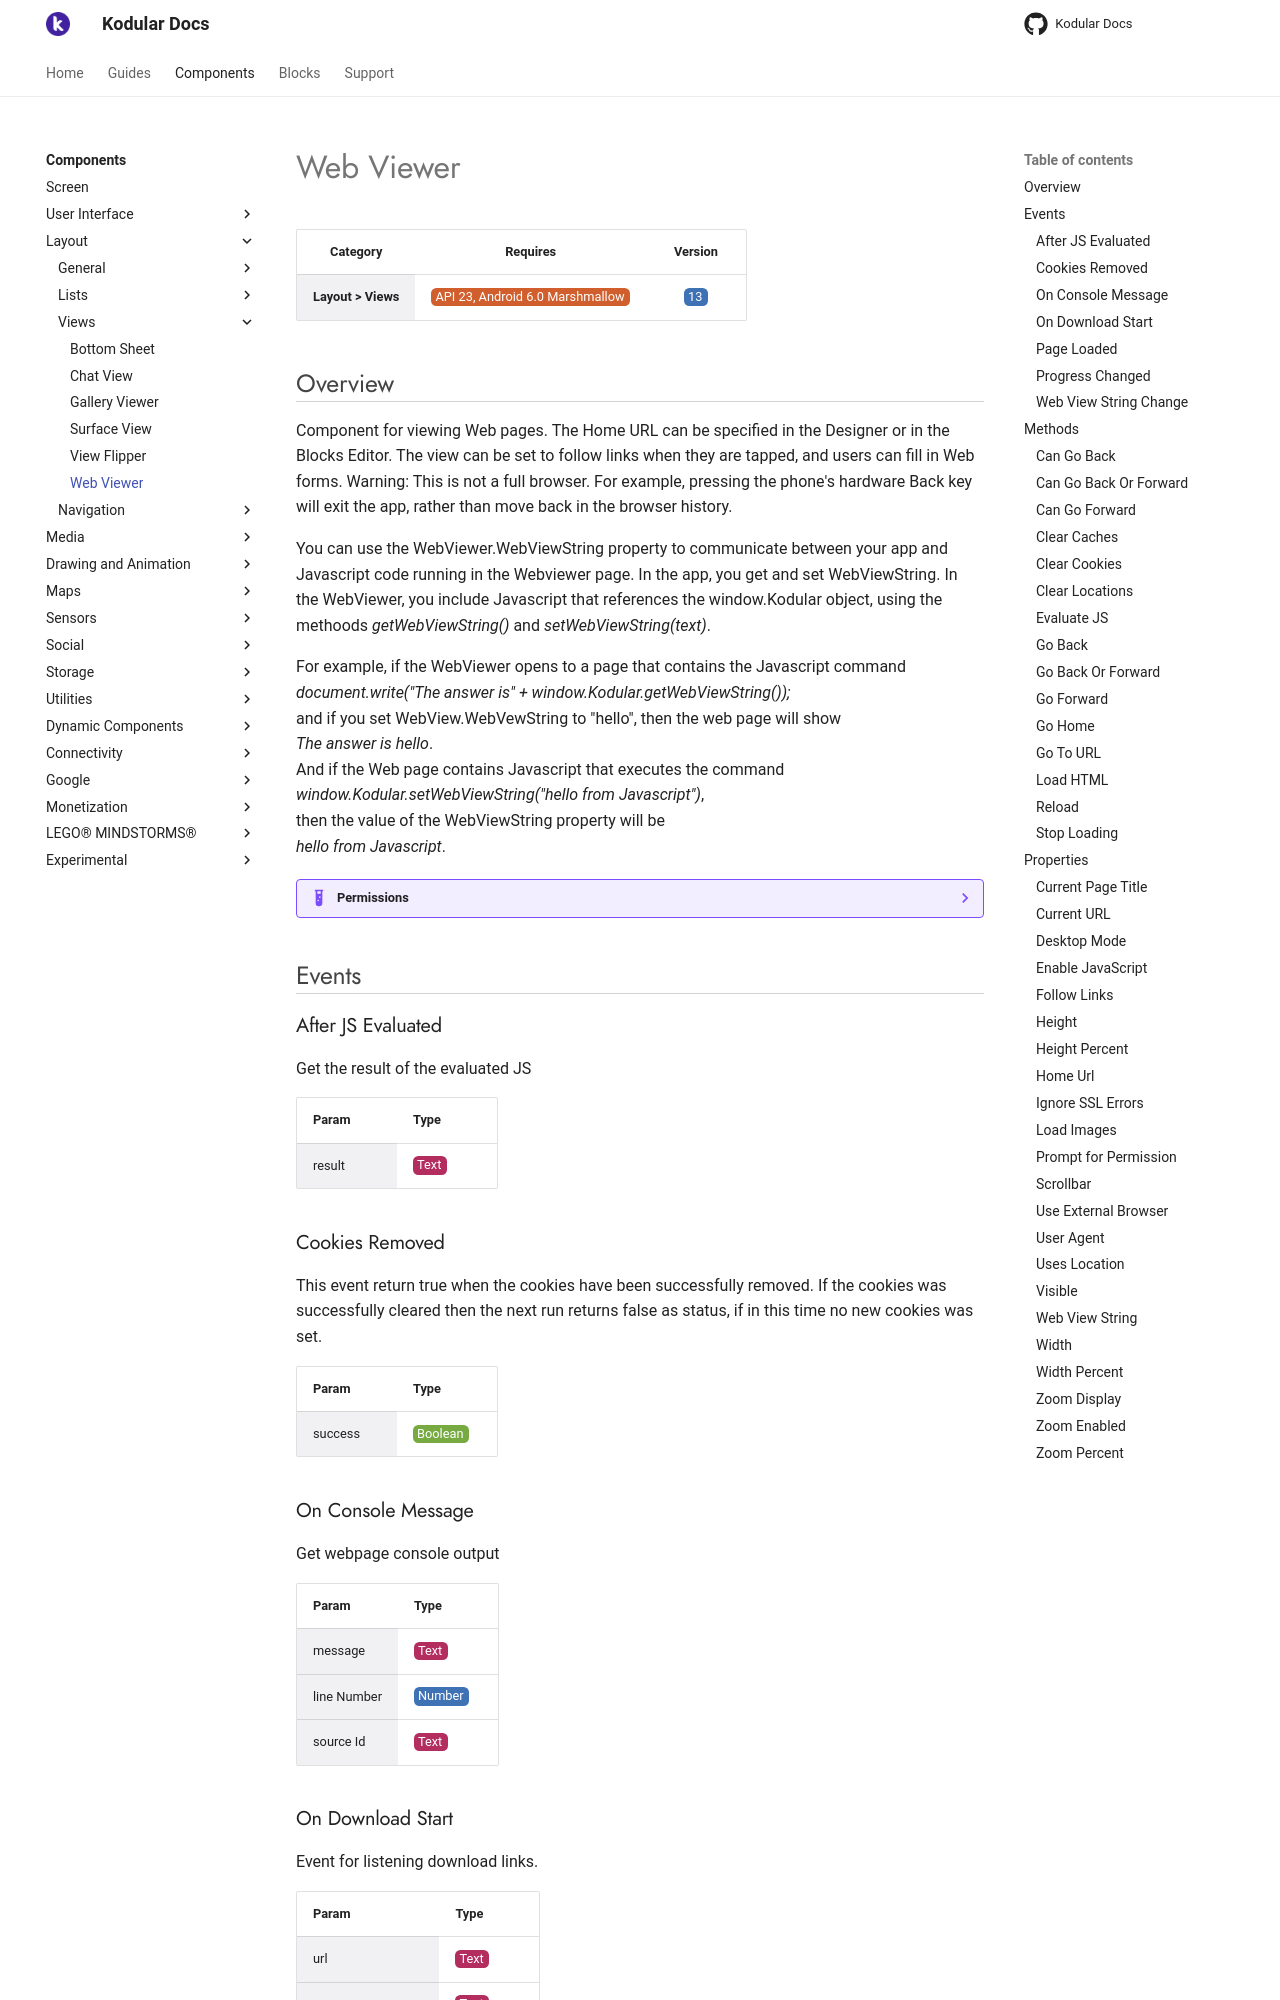

repository: Kodular/Documentation · page: components/layout/views/web-viewer/index.html · generator: jekyll

# Web Viewer

| Category | Requires | Version |
|:--------:|:-------:|:--------:|
|**Layout > Views**|<span class="chip chip-any">API 23, Android 6.0 Marshmallow</span>|<span class="chip chip-number">13</span>|

## Overview

Component for viewing Web pages. The Home URL can be specified in the Designer or in the Blocks Editor. The view can be set to follow links when they are tapped, and users can fill in Web forms. Warning: This is not a full browser. For example, pressing the phone's hardware Back key will exit the app, rather than move back in the browser history.

You can use the WebViewer.WebViewString property to communicate between your app and Javascript code running in the Webviewer page. In the app, you get and set WebViewString. In the WebViewer, you include Javascript that references the window.Kodular object, using the methoods _getWebViewString()_ and _setWebViewString(text)_. 

For example, if the WebViewer opens to a page that contains the Javascript command   
_document.write("The answer is" + window.Kodular.getWebViewString());_   
and if you set WebView.WebVewString to "hello", then the web page will show   
_The answer is hello_.   
And if the Web page contains Javascript that executes the command   
_window.Kodular.setWebViewString("hello from Javascript")_,   
then the value of the WebViewString property will be   
_hello from Javascript_.

??? example "Permissions"
    * [android.permission.INTERNET](https://developer.android.com/reference/android/Manifest.permission.html#INTERNET)
    * [android.permission.READ_EXTERNAL_STORAGE](https://developer.android.com/reference/android/Manifest.permission.html#READ_EXTERNAL_STORAGE)
    * [android.permission.WRITE_EXTERNAL_STORAGE](https://developer.android.com/reference/android/Manifest.permission.html#WRITE_EXTERNAL_STORAGE)

## Events

### After JS Evaluated

Get the result of the evaluated JS

<div class="block" ai2-block="event" not-rendered="true" value="%7B%22componentName%22:%20%22Web%20Viewer%22,%20%22name%22:%20%22After%20JS%20Evaluated%22,%20%22param%22:%20%5B%22result%22%5D%7D"></div>

| Param | Type |
|--------|------|
|result|<span class="chip chip-text">Text</span>|

### Cookies Removed

This event return true when the cookies have been successfully removed. If the cookies was successfully cleared then the next run returns false as status, if in this time no new cookies was set.

<div class="block" ai2-block="event" not-rendered="true" value="%7B%22componentName%22:%20%22Web%20Viewer%22,%20%22name%22:%20%22Cookies%20Removed%22,%20%22param%22:%20%5B%22success%22%5D%7D"></div>

| Param | Type |
|--------|------|
|success|<span class="chip chip-boolean">Boolean</span>|

### On Console Message

Get webpage console output

<div class="block" ai2-block="event" not-rendered="true" value="%7B%22componentName%22:%20%22Web%20Viewer%22,%20%22name%22:%20%22On%20Console%20Message%22,%20%22param%22:%20%5B%22message%22,%20%22line%20Number%22,%20%22source%20Id%22%5D%7D"></div>

| Param | Type |
|--------|------|
|message|<span class="chip chip-text">Text</span>|
|line Number|<span class="chip chip-number">Number</span>|
|source Id|<span class="chip chip-text">Text</span>|

### On Download Start

Event for listening download links.

<div class="block" ai2-block="event" not-rendered="true" value="%7B%22componentName%22:%20%22Web%20Viewer%22,%20%22name%22:%20%22On%20Download%20Start%22,%20%22param%22:%20%5B%22url%22,%20%22content%20Disposition%22,%20%22mime%20Type%22,%20%22content%20Length%22%5D%7D"></div>

| Param | Type |
|--------|------|
|url|<span class="chip chip-text">Text</span>|
|content Disposition|<span class="chip chip-text">Text</span>|
|mime Type|<span class="chip chip-text">Text</span>|
|content Length|<span class="chip chip-number">Number</span>|

### Page Loaded

Triggers when page finished loading

<div class="block" ai2-block="event" not-rendered="true" value="%7B%22componentName%22:%20%22Web%20Viewer%22,%20%22name%22:%20%22Page%20Loaded%22,%20%22param%22:%20%5B%22url%22%5D%7D"></div>

| Param | Type |
|--------|------|
|url|<span class="chip chip-text">Text</span>|

### Progress Changed

Event to detect that the loading progress has changed.

<div class="block" ai2-block="event" not-rendered="true" value="%7B%22componentName%22:%20%22Web%20Viewer%22,%20%22name%22:%20%22Progress%20Changed%22,%20%22param%22:%20%5B%22progress%22%5D%7D"></div>

| Param | Type |
|--------|------|
|progress|<span class="chip chip-number">Number</span>|

### Web View String Change

When the JavaScript calls AppInventor.setWebViewString this event is run.

<div class="block" ai2-block="event" not-rendered="true" value="%7B%22componentName%22:%20%22Web%20Viewer%22,%20%22name%22:%20%22Web%20View%20String%20Change%22,%20%22param%22:%20%5B%22value%22%5D%7D"></div>

| Param | Type |
|--------|------|
|value|<span class="chip chip-text">Text</span>|

## Methods

### Can Go Back

<span class="chip chip-boolean">Returns: <i>Boolean</i></span>

Returns true if the WebViewer can go back in the history list.

<div class="block" ai2-block="method" not-rendered="true" value="%7B%22componentName%22:%20%22Web%20Viewer%22,%20%22name%22:%20%22Can%20Go%20Back%22,%20%22output%22:%20true,%20%22param%22:%20%5B%5D%7D"></div>
